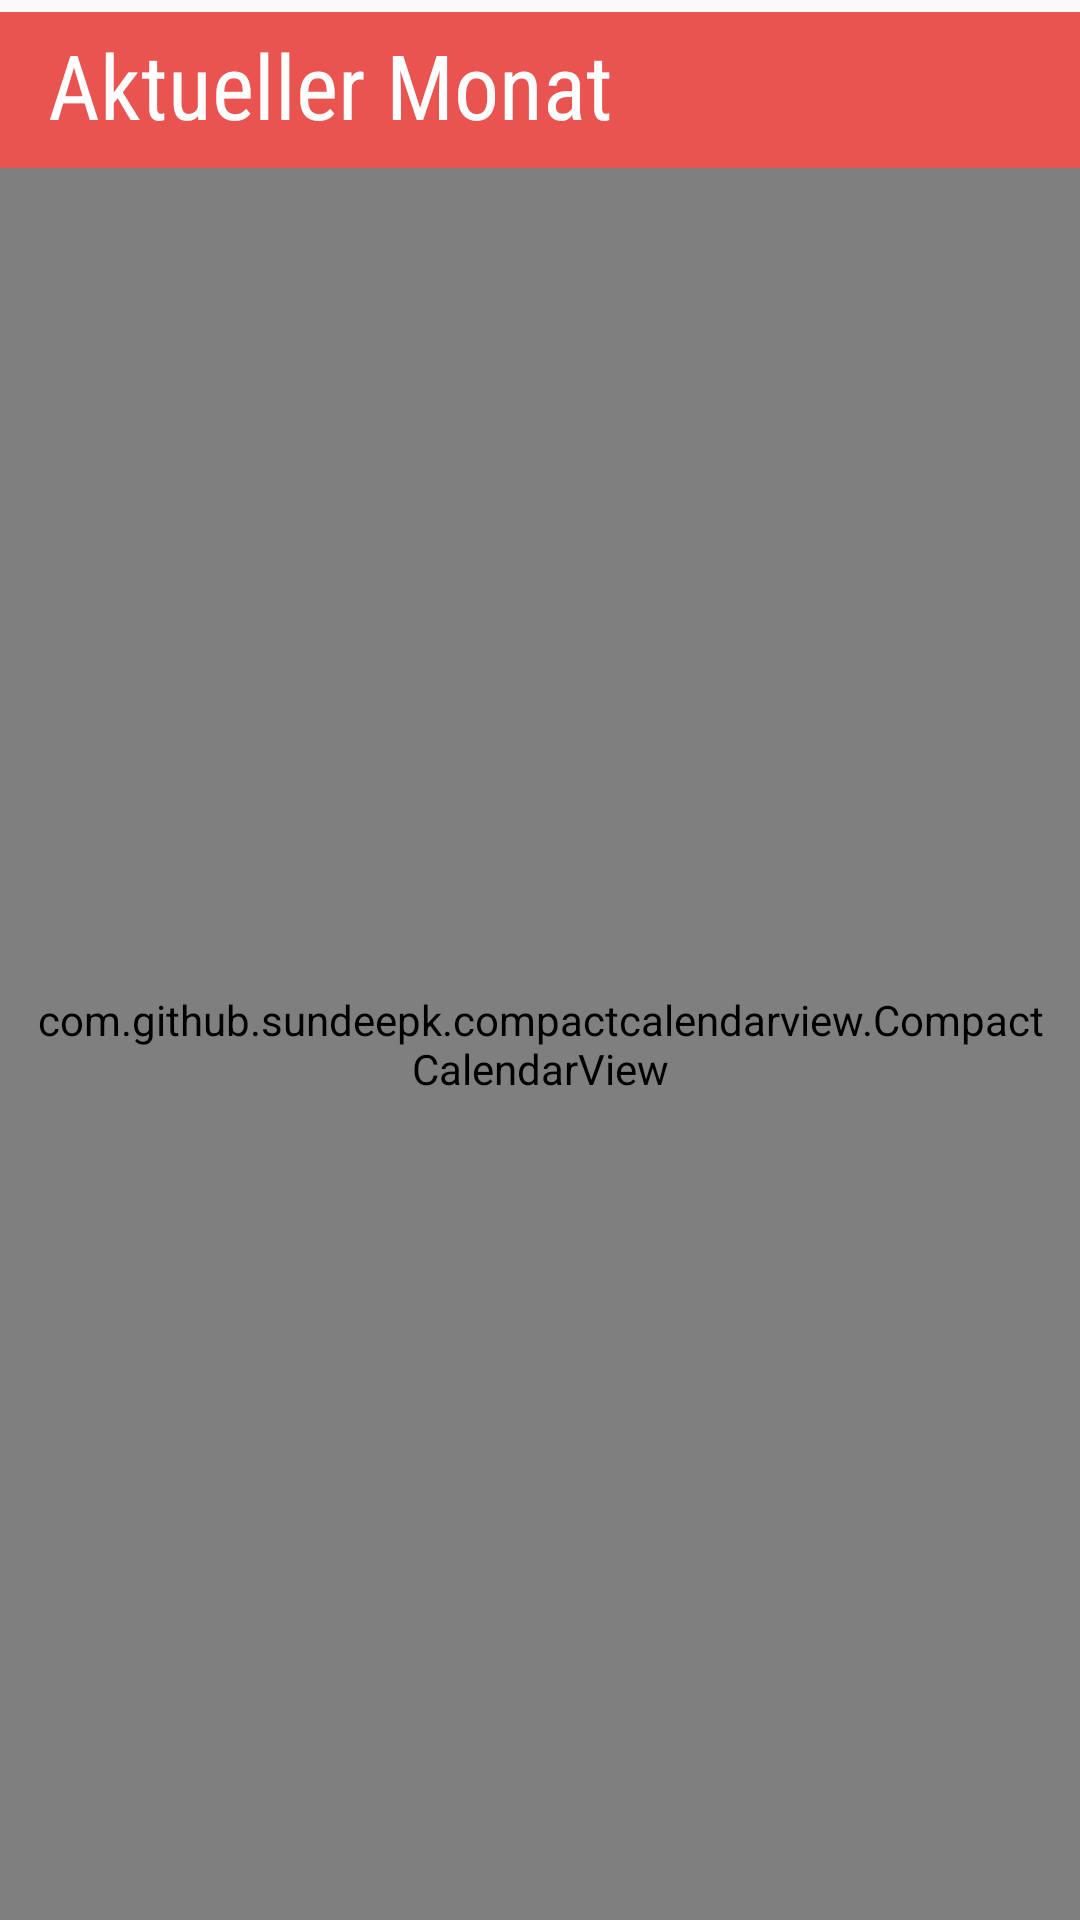

Here is an Android app screen rendered from its layout file. Give the layout XML and the strings, colors and styles it references.
<!-- AndroidManifest.xml: application theme MyAppTheme -->
<!-- res/layout/activity_main.xml -->
<?xml version="1.0" encoding="utf-8"?>
<android.support.constraint.ConstraintLayout xmlns:android="http://schemas.android.com/apk/res/android"
    xmlns:app="http://schemas.android.com/apk/res-auto"
    xmlns:tools="http://schemas.android.com/tools"
    android:layout_width="match_parent"
    android:layout_height="match_parent"
    tools:context="muenzel.lukas.agenda.demo.MainActivity"
    tools:layout_editor_absoluteY="25dp">

    <com.github.sundeepk.compactcalendarview.CompactCalendarView
        android:id="@+id/compactcalendar_view"
        android:layout_width="wrap_content"
        android:layout_height="0dp"
        android:paddingLeft="10dp"
        android:paddingRight="10dp"
        android:visibility="visible"
        app:compactCalendarBackgroundColor="#ffff"
        app:compactCalendarCurrentDayBackgroundColor="@android:color/holo_orange_dark"
        app:compactCalendarCurrentSelectedDayBackgroundColor="@color/white"
        app:compactCalendarMultiEventIndicatorColor="#ff8000"
        app:compactCalendarTargetHeight="600dp"
        app:compactCalendarTextColor="#000"
        app:compactCalendarTextSize="24sp"
        app:layout_constraintBottom_toBottomOf="parent"
        app:layout_constraintStart_toStartOf="@+id/toolbarMain"
        app:layout_constraintTop_toBottomOf="@+id/toolbarMain" />

    <android.support.v7.widget.Toolbar
        android:id="@+id/toolbarMain"
        android:layout_width="0dp"
        android:layout_height="52dp"
        android:layout_marginTop="4dp"
        android:background="#ffe95451"
        android:minHeight="?attr/actionBarSize"
        android:theme="?attr/actionBarTheme"
        app:layout_constraintBottom_toTopOf="@+id/compactcalendar_view"
        app:layout_constraintEnd_toEndOf="parent"
        app:layout_constraintHorizontal_bias="0.0"
        app:layout_constraintStart_toStartOf="parent"
        app:layout_constraintTop_toTopOf="parent" />

    <TextView
        android:id="@+id/textView"
        android:layout_width="228dp"
        android:layout_height="38dp"
        android:layout_marginStart="16dp"
        android:layout_marginTop="8dp"
        android:fontFamily="sans-serif-condensed"
        android:text="Aktueller Monat"
        android:textAppearance="@style/TextAppearance.AppCompat.Body2"
        android:textColor="@color/white"
        android:textSize="30sp"
        app:layout_constraintStart_toStartOf="parent"
        app:layout_constraintTop_toTopOf="parent" />

</android.support.constraint.ConstraintLayout>
<!-- resources referenced by this layout -->
<resources>
  <color name="white">#fff</color>
  <style name="MyAppTheme" parent="Theme.Design.Light.NoActionBar">
          <item name="colorPrimary">@color/colorPrimary</item>
          <item name="colorPrimaryDark">@color/colorPrimaryDark</item>
          <item name="android:itemBackground">@color/white</item>
          <item name="android:textColor">@color/black</item>
          <item name="windowActionBar">false</item>
          <item name="windowNoTitle">true</item>
      </style>
  <color name="colorPrimary">#3F51B5</color>
  <color name="colorPrimaryDark">#00303f9f</color>
  <color name="black">#000</color>
</resources>
